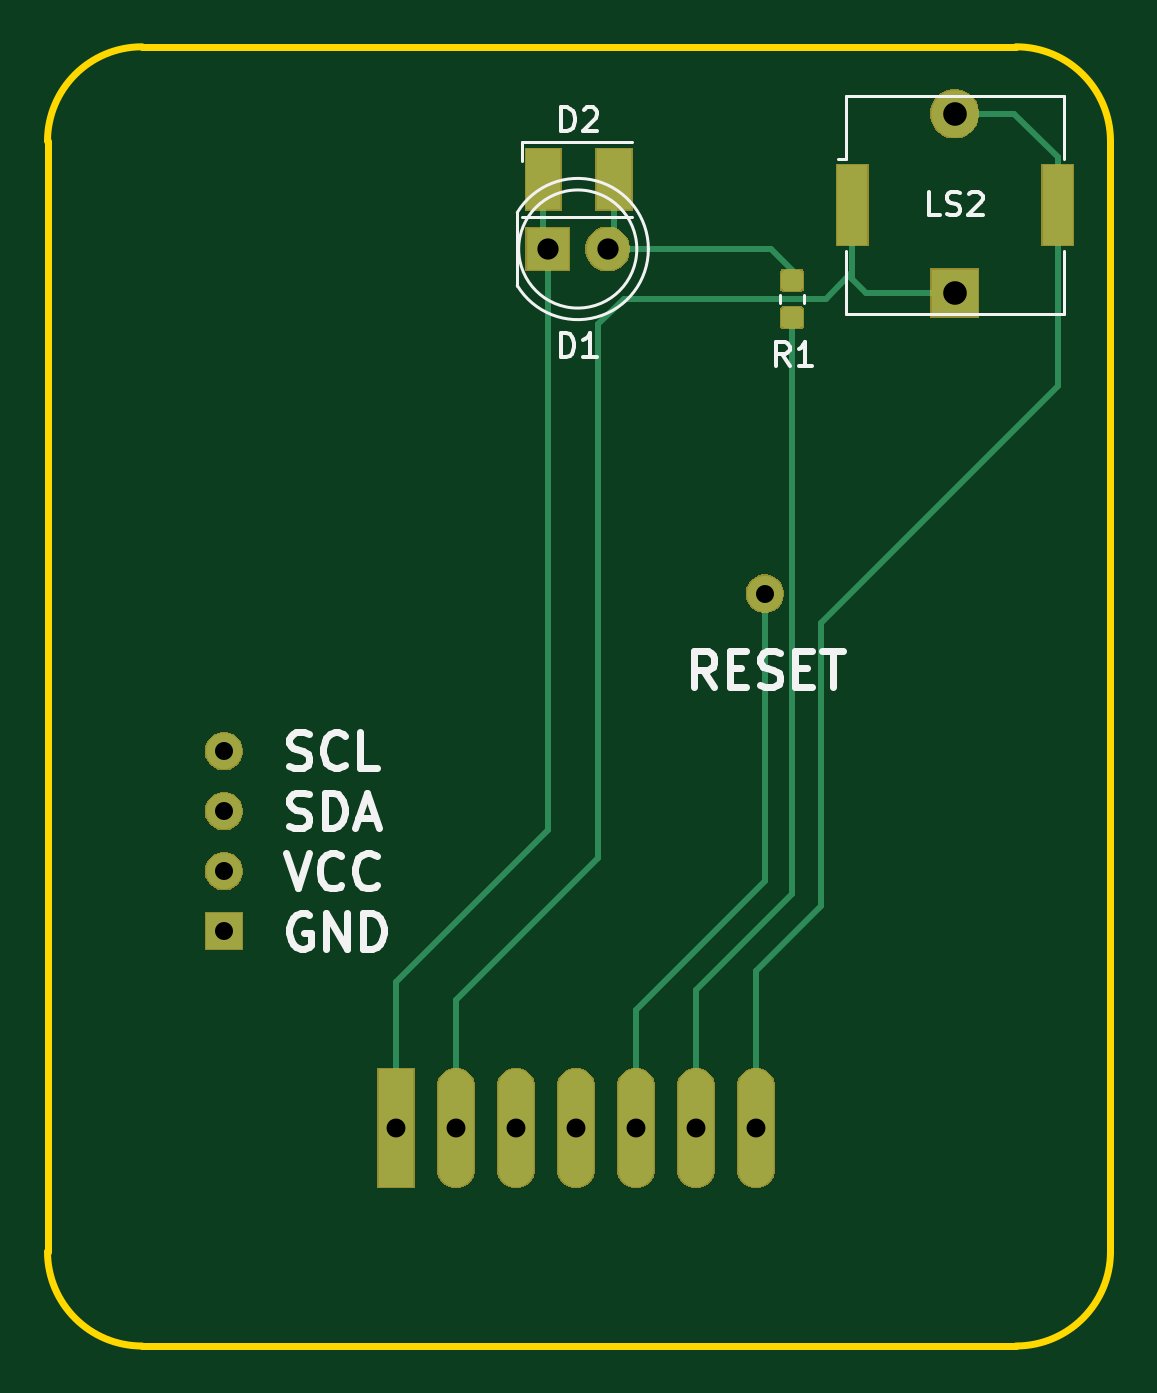
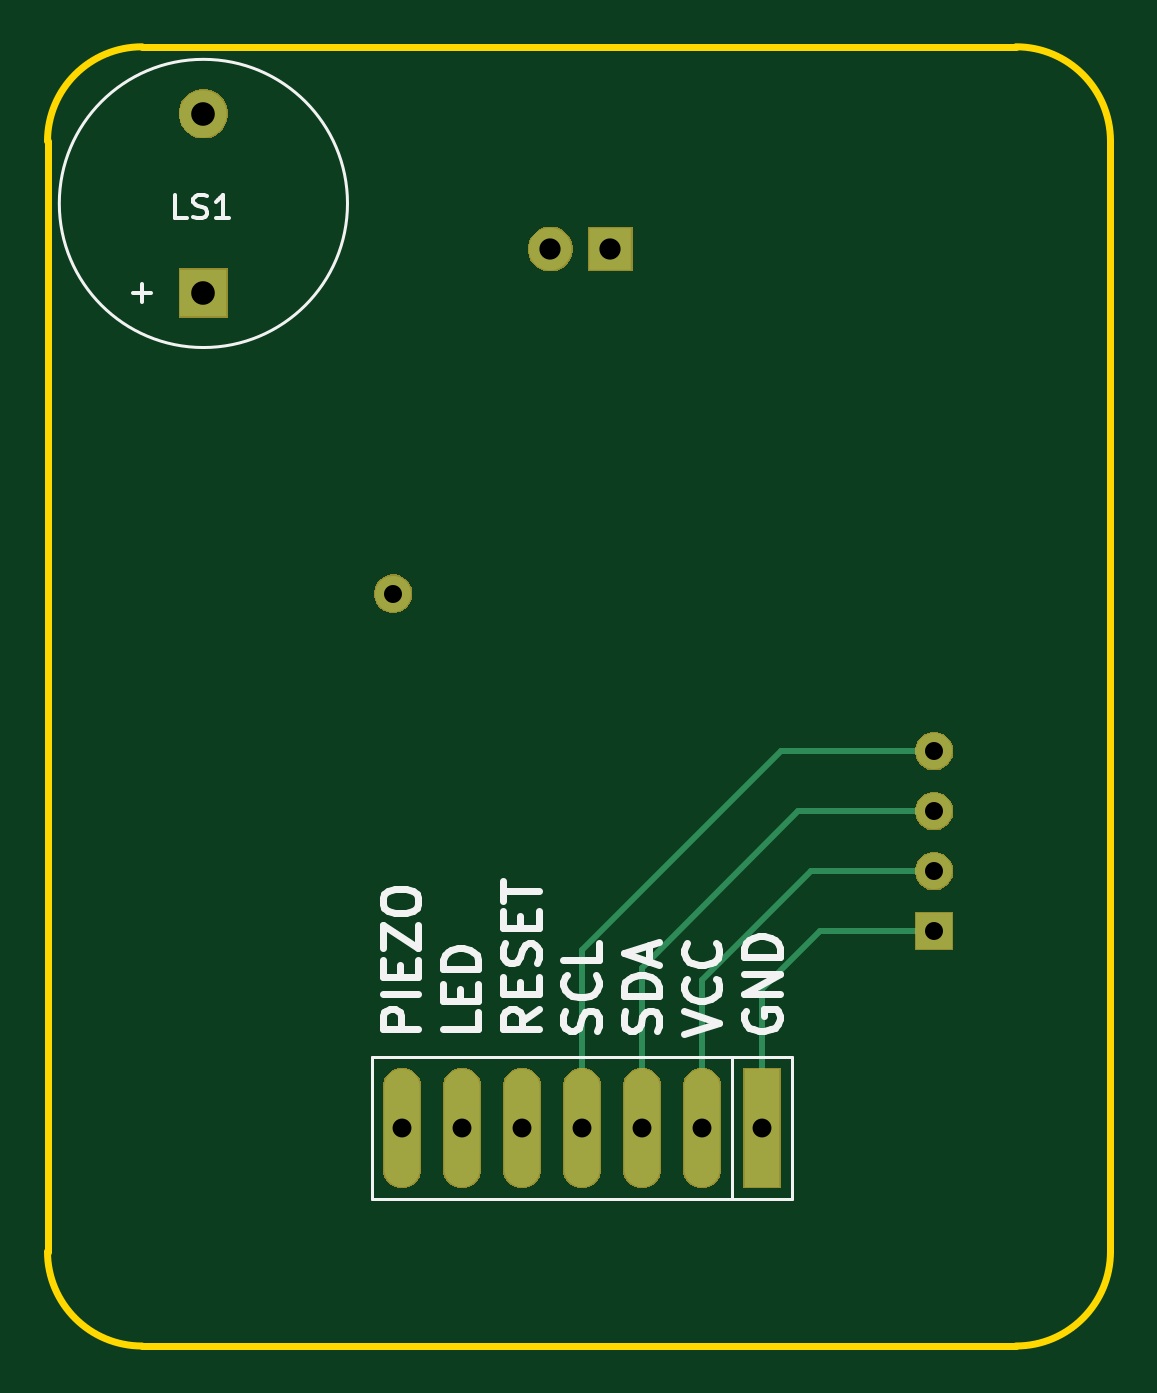
Circuit board: 11 layer files. Board 45.0 x 55.0 mm.
- bottom_copper: or2_reader-B_Cu.gbr (1809 bytes)
- bottom_mask: or2_reader-B_Mask.gbr (13596 bytes)
- paste: or2_reader-B_Paste.gbr (504 bytes)
- bottom_silk: or2_reader-B_SilkS.gbr (8443 bytes)
- outline: or2_reader-Edge_Cuts.gbr (997 bytes)
- top_copper: or2_reader-F_Cu.gbr (6756 bytes)
- top_mask: or2_reader-F_Mask.gbr (16036 bytes)
- paste: or2_reader-F_Paste.gbr (4174 bytes)
- top_silk: or2_reader-F_SilkS.gbr (8974 bytes)
- drill: or2_reader-NPTH.drl (299 bytes)
- drill: or2_reader-PTH.drl (593 bytes)

=== bottom_copper: or2_reader-B_Cu.gbr ===
G04 #@! TF.GenerationSoftware,KiCad,Pcbnew,(5.1.5-0-10_14)*
G04 #@! TF.CreationDate,2020-08-25T13:21:11+01:00*
G04 #@! TF.ProjectId,or2_reader,6f72325f-7265-4616-9465-722e6b696361,rev?*
G04 #@! TF.SameCoordinates,Original*
G04 #@! TF.FileFunction,Copper,L2,Bot*
G04 #@! TF.FilePolarity,Positive*
%FSLAX46Y46*%
G04 Gerber Fmt 4.6, Leading zero omitted, Abs format (unit mm)*
G04 Created by KiCad (PCBNEW (5.1.5-0-10_14)) date 2020-08-25 13:21:11*
%MOMM*%
%LPD*%
G04 APERTURE LIST*
%ADD10C,1.524000*%
%ADD11R,1.524000X1.524000*%
%ADD12O,1.500000X5.000000*%
%ADD13R,1.500000X5.000000*%
%ADD14C,2.000000*%
%ADD15R,2.000000X2.000000*%
%ADD16C,1.800000*%
%ADD17R,1.800000X1.800000*%
%ADD18C,0.250000*%
G04 APERTURE END LIST*
D10*
X154678380Y-98750120D03*
D11*
X131779900Y-113035400D03*
D10*
X131779900Y-110495400D03*
X131779900Y-107955400D03*
X131779900Y-105415400D03*
D12*
X154305000Y-121373900D03*
X151765000Y-121373900D03*
X149225000Y-121373900D03*
X146685000Y-121373900D03*
X144145000Y-121373900D03*
X141605000Y-121373900D03*
D13*
X139065000Y-121373900D03*
D14*
X162712400Y-78429800D03*
D15*
X162712400Y-86029800D03*
D16*
X148029000Y-84159600D03*
D17*
X145489000Y-84159600D03*
D18*
X139065000Y-115493800D02*
X139065000Y-121373900D01*
X136606600Y-113035400D02*
X139065000Y-115493800D01*
X131779900Y-113035400D02*
X136606600Y-113035400D01*
X146685000Y-113842800D02*
X146685000Y-121373900D01*
X138257600Y-105415400D02*
X146685000Y-113842800D01*
X131779900Y-105415400D02*
X138257600Y-105415400D01*
X144145000Y-114579400D02*
X144145000Y-121373900D01*
X137521000Y-107955400D02*
X144145000Y-114579400D01*
X131779900Y-107955400D02*
X137521000Y-107955400D01*
X131779900Y-110495400D02*
X137000300Y-110495400D01*
X141605000Y-115100100D02*
X141605000Y-121373900D01*
X137000300Y-110495400D02*
X141605000Y-115100100D01*
M02*

=== bottom_mask: or2_reader-B_Mask.gbr (13596 bytes, source omitted) ===
=== paste: or2_reader-B_Paste.gbr ===
G04 #@! TF.GenerationSoftware,KiCad,Pcbnew,(5.1.5-0-10_14)*
G04 #@! TF.CreationDate,2020-08-25T13:21:11+01:00*
G04 #@! TF.ProjectId,or2_reader,6f72325f-7265-4616-9465-722e6b696361,rev?*
G04 #@! TF.SameCoordinates,Original*
G04 #@! TF.FileFunction,Paste,Bot*
G04 #@! TF.FilePolarity,Positive*
%FSLAX46Y46*%
G04 Gerber Fmt 4.6, Leading zero omitted, Abs format (unit mm)*
G04 Created by KiCad (PCBNEW (5.1.5-0-10_14)) date 2020-08-25 13:21:11*
%MOMM*%
%LPD*%
G04 APERTURE LIST*
G04 APERTURE END LIST*
M02*

=== bottom_silk: or2_reader-B_SilkS.gbr (8443 bytes, source omitted) ===
=== outline: or2_reader-Edge_Cuts.gbr ===
G04 #@! TF.GenerationSoftware,KiCad,Pcbnew,(5.1.5-0-10_14)*
G04 #@! TF.CreationDate,2020-08-25T13:21:11+01:00*
G04 #@! TF.ProjectId,or2_reader,6f72325f-7265-4616-9465-722e6b696361,rev?*
G04 #@! TF.SameCoordinates,Original*
G04 #@! TF.FileFunction,Profile,NP*
%FSLAX46Y46*%
G04 Gerber Fmt 4.6, Leading zero omitted, Abs format (unit mm)*
G04 Created by KiCad (PCBNEW (5.1.5-0-10_14)) date 2020-08-25 13:21:11*
%MOMM*%
%LPD*%
G04 APERTURE LIST*
%ADD10C,0.299720*%
G04 APERTURE END LIST*
D10*
X124312000Y-126598600D02*
G75*
G03X128312000Y-130598600I4000000J0D01*
G01*
X128312000Y-75598600D02*
G75*
G03X124312000Y-79598600I0J-4000000D01*
G01*
X169312000Y-79598600D02*
G75*
G03X165312000Y-75598600I-4000000J0D01*
G01*
X165312000Y-130598600D02*
G75*
G03X169312000Y-126598600I0J4000000D01*
G01*
X169312000Y-126598600D02*
X169312000Y-79598600D01*
X128312000Y-130598600D02*
X165312000Y-130598600D01*
X124312000Y-79598600D02*
X124312000Y-126598600D01*
X165312000Y-75598600D02*
X128312000Y-75598600D01*
M02*

=== top_copper: or2_reader-F_Cu.gbr ===
G04 #@! TF.GenerationSoftware,KiCad,Pcbnew,(5.1.5-0-10_14)*
G04 #@! TF.CreationDate,2020-08-25T13:21:11+01:00*
G04 #@! TF.ProjectId,or2_reader,6f72325f-7265-4616-9465-722e6b696361,rev?*
G04 #@! TF.SameCoordinates,Original*
G04 #@! TF.FileFunction,Copper,L1,Top*
G04 #@! TF.FilePolarity,Positive*
%FSLAX46Y46*%
G04 Gerber Fmt 4.6, Leading zero omitted, Abs format (unit mm)*
G04 Created by KiCad (PCBNEW (5.1.5-0-10_14)) date 2020-08-25 13:21:11*
%MOMM*%
%LPD*%
G04 APERTURE LIST*
%ADD10C,1.524000*%
%ADD11R,1.524000X1.524000*%
%ADD12O,1.500000X5.000000*%
%ADD13R,1.500000X5.000000*%
%ADD14R,1.500000X2.600000*%
%ADD15C,0.100000*%
%ADD16R,1.300000X3.400000*%
%ADD17C,2.000000*%
%ADD18R,2.000000X2.000000*%
%ADD19C,1.800000*%
%ADD20R,1.800000X1.800000*%
%ADD21C,0.250000*%
G04 APERTURE END LIST*
D10*
X154678380Y-98750120D03*
D11*
X131779900Y-113035400D03*
D10*
X131779900Y-110495400D03*
X131779900Y-107955400D03*
X131779900Y-105415400D03*
D12*
X154305000Y-121373900D03*
X151765000Y-121373900D03*
X149225000Y-121373900D03*
X146685000Y-121373900D03*
X144145000Y-121373900D03*
X141605000Y-121373900D03*
D13*
X139065000Y-121373900D03*
D14*
X148308400Y-81213200D03*
X145308400Y-81213200D03*
G04 #@! TA.AperFunction,SMDPad,CuDef*
D15*
G36*
X156106691Y-86622053D02*
G01*
X156127926Y-86625203D01*
X156148750Y-86630419D01*
X156168962Y-86637651D01*
X156188368Y-86646830D01*
X156206781Y-86657866D01*
X156224024Y-86670654D01*
X156239930Y-86685070D01*
X156254346Y-86700976D01*
X156267134Y-86718219D01*
X156278170Y-86736632D01*
X156287349Y-86756038D01*
X156294581Y-86776250D01*
X156299797Y-86797074D01*
X156302947Y-86818309D01*
X156304000Y-86839750D01*
X156304000Y-87277250D01*
X156302947Y-87298691D01*
X156299797Y-87319926D01*
X156294581Y-87340750D01*
X156287349Y-87360962D01*
X156278170Y-87380368D01*
X156267134Y-87398781D01*
X156254346Y-87416024D01*
X156239930Y-87431930D01*
X156224024Y-87446346D01*
X156206781Y-87459134D01*
X156188368Y-87470170D01*
X156168962Y-87479349D01*
X156148750Y-87486581D01*
X156127926Y-87491797D01*
X156106691Y-87494947D01*
X156085250Y-87496000D01*
X155572750Y-87496000D01*
X155551309Y-87494947D01*
X155530074Y-87491797D01*
X155509250Y-87486581D01*
X155489038Y-87479349D01*
X155469632Y-87470170D01*
X155451219Y-87459134D01*
X155433976Y-87446346D01*
X155418070Y-87431930D01*
X155403654Y-87416024D01*
X155390866Y-87398781D01*
X155379830Y-87380368D01*
X155370651Y-87360962D01*
X155363419Y-87340750D01*
X155358203Y-87319926D01*
X155355053Y-87298691D01*
X155354000Y-87277250D01*
X155354000Y-86839750D01*
X155355053Y-86818309D01*
X155358203Y-86797074D01*
X155363419Y-86776250D01*
X155370651Y-86756038D01*
X155379830Y-86736632D01*
X155390866Y-86718219D01*
X155403654Y-86700976D01*
X155418070Y-86685070D01*
X155433976Y-86670654D01*
X155451219Y-86657866D01*
X155469632Y-86646830D01*
X155489038Y-86637651D01*
X155509250Y-86630419D01*
X155530074Y-86625203D01*
X155551309Y-86622053D01*
X155572750Y-86621000D01*
X156085250Y-86621000D01*
X156106691Y-86622053D01*
G37*
G04 #@! TD.AperFunction*
G04 #@! TA.AperFunction,SMDPad,CuDef*
G36*
X156106691Y-85047053D02*
G01*
X156127926Y-85050203D01*
X156148750Y-85055419D01*
X156168962Y-85062651D01*
X156188368Y-85071830D01*
X156206781Y-85082866D01*
X156224024Y-85095654D01*
X156239930Y-85110070D01*
X156254346Y-85125976D01*
X156267134Y-85143219D01*
X156278170Y-85161632D01*
X156287349Y-85181038D01*
X156294581Y-85201250D01*
X156299797Y-85222074D01*
X156302947Y-85243309D01*
X156304000Y-85264750D01*
X156304000Y-85702250D01*
X156302947Y-85723691D01*
X156299797Y-85744926D01*
X156294581Y-85765750D01*
X156287349Y-85785962D01*
X156278170Y-85805368D01*
X156267134Y-85823781D01*
X156254346Y-85841024D01*
X156239930Y-85856930D01*
X156224024Y-85871346D01*
X156206781Y-85884134D01*
X156188368Y-85895170D01*
X156168962Y-85904349D01*
X156148750Y-85911581D01*
X156127926Y-85916797D01*
X156106691Y-85919947D01*
X156085250Y-85921000D01*
X155572750Y-85921000D01*
X155551309Y-85919947D01*
X155530074Y-85916797D01*
X155509250Y-85911581D01*
X155489038Y-85904349D01*
X155469632Y-85895170D01*
X155451219Y-85884134D01*
X155433976Y-85871346D01*
X155418070Y-85856930D01*
X155403654Y-85841024D01*
X155390866Y-85823781D01*
X155379830Y-85805368D01*
X155370651Y-85785962D01*
X155363419Y-85765750D01*
X155358203Y-85744926D01*
X155355053Y-85723691D01*
X155354000Y-85702250D01*
X155354000Y-85264750D01*
X155355053Y-85243309D01*
X155358203Y-85222074D01*
X155363419Y-85201250D01*
X155370651Y-85181038D01*
X155379830Y-85161632D01*
X155390866Y-85143219D01*
X155403654Y-85125976D01*
X155418070Y-85110070D01*
X155433976Y-85095654D01*
X155451219Y-85082866D01*
X155469632Y-85071830D01*
X155489038Y-85062651D01*
X155509250Y-85055419D01*
X155530074Y-85050203D01*
X155551309Y-85047053D01*
X155572750Y-85046000D01*
X156085250Y-85046000D01*
X156106691Y-85047053D01*
G37*
G04 #@! TD.AperFunction*
D16*
X167081700Y-82296000D03*
X158381700Y-82296000D03*
D17*
X162712400Y-78429800D03*
D18*
X162712400Y-86029800D03*
D19*
X148029000Y-84159600D03*
D20*
X145489000Y-84159600D03*
D21*
X148308400Y-83880200D02*
X148029000Y-84159600D01*
X148308400Y-81213200D02*
X148308400Y-83880200D01*
X154942600Y-84159600D02*
X155829000Y-85046000D01*
X155829000Y-85046000D02*
X155829000Y-85483500D01*
X148029000Y-84159600D02*
X154942600Y-84159600D01*
X145308400Y-83979000D02*
X145489000Y-84159600D01*
X145308400Y-81213200D02*
X145308400Y-83979000D01*
X145489000Y-84159600D02*
X145489000Y-108752300D01*
X139065000Y-115176300D02*
X139065000Y-121373900D01*
X145489000Y-108752300D02*
X139065000Y-115176300D01*
X165247000Y-78429800D02*
X167081700Y-80264500D01*
X167081700Y-80264500D02*
X167081700Y-82296000D01*
X162712400Y-78429800D02*
X165247000Y-78429800D01*
X154305000Y-114719100D02*
X154305000Y-121373900D01*
X157048200Y-111975900D02*
X154305000Y-114719100D01*
X157048200Y-99974400D02*
X157048200Y-111975900D01*
X167081700Y-89940900D02*
X157048200Y-99974400D01*
X167081700Y-82296000D02*
X167081700Y-89940900D01*
X155829000Y-87058500D02*
X155829000Y-111455200D01*
X151765000Y-115519200D02*
X151765000Y-121373900D01*
X155829000Y-111455200D02*
X151765000Y-115519200D01*
X149225000Y-116370100D02*
X149225000Y-121373900D01*
X154678380Y-110916720D02*
X149225000Y-116370100D01*
X154678380Y-98750120D02*
X154678380Y-110916720D01*
X158381700Y-84246000D02*
X158381700Y-82296000D01*
X158381700Y-85445600D02*
X158381700Y-84246000D01*
X158965900Y-86029800D02*
X158381700Y-85445600D01*
X162712400Y-86029800D02*
X158965900Y-86029800D01*
X141605000Y-115951000D02*
X141605000Y-121373900D01*
X147637500Y-109918500D02*
X141605000Y-115951000D01*
X157250284Y-86270790D02*
X148704610Y-86270790D01*
X148704610Y-86270790D02*
X147637500Y-87337900D01*
X158381700Y-85139374D02*
X157250284Y-86270790D01*
X147637500Y-87337900D02*
X147637500Y-109918500D01*
X158381700Y-82296000D02*
X158381700Y-85139374D01*
M02*

=== top_mask: or2_reader-F_Mask.gbr (16036 bytes, source omitted) ===
=== paste: or2_reader-F_Paste.gbr ===
G04 #@! TF.GenerationSoftware,KiCad,Pcbnew,(5.1.5-0-10_14)*
G04 #@! TF.CreationDate,2020-08-25T13:21:11+01:00*
G04 #@! TF.ProjectId,or2_reader,6f72325f-7265-4616-9465-722e6b696361,rev?*
G04 #@! TF.SameCoordinates,Original*
G04 #@! TF.FileFunction,Paste,Top*
G04 #@! TF.FilePolarity,Positive*
%FSLAX46Y46*%
G04 Gerber Fmt 4.6, Leading zero omitted, Abs format (unit mm)*
G04 Created by KiCad (PCBNEW (5.1.5-0-10_14)) date 2020-08-25 13:21:11*
%MOMM*%
%LPD*%
G04 APERTURE LIST*
%ADD10R,1.500000X2.600000*%
%ADD11C,0.100000*%
%ADD12R,1.300000X3.400000*%
G04 APERTURE END LIST*
D10*
X148308400Y-81213200D03*
X145308400Y-81213200D03*
D11*
G36*
X156106691Y-86622053D02*
G01*
X156127926Y-86625203D01*
X156148750Y-86630419D01*
X156168962Y-86637651D01*
X156188368Y-86646830D01*
X156206781Y-86657866D01*
X156224024Y-86670654D01*
X156239930Y-86685070D01*
X156254346Y-86700976D01*
X156267134Y-86718219D01*
X156278170Y-86736632D01*
X156287349Y-86756038D01*
X156294581Y-86776250D01*
X156299797Y-86797074D01*
X156302947Y-86818309D01*
X156304000Y-86839750D01*
X156304000Y-87277250D01*
X156302947Y-87298691D01*
X156299797Y-87319926D01*
X156294581Y-87340750D01*
X156287349Y-87360962D01*
X156278170Y-87380368D01*
X156267134Y-87398781D01*
X156254346Y-87416024D01*
X156239930Y-87431930D01*
X156224024Y-87446346D01*
X156206781Y-87459134D01*
X156188368Y-87470170D01*
X156168962Y-87479349D01*
X156148750Y-87486581D01*
X156127926Y-87491797D01*
X156106691Y-87494947D01*
X156085250Y-87496000D01*
X155572750Y-87496000D01*
X155551309Y-87494947D01*
X155530074Y-87491797D01*
X155509250Y-87486581D01*
X155489038Y-87479349D01*
X155469632Y-87470170D01*
X155451219Y-87459134D01*
X155433976Y-87446346D01*
X155418070Y-87431930D01*
X155403654Y-87416024D01*
X155390866Y-87398781D01*
X155379830Y-87380368D01*
X155370651Y-87360962D01*
X155363419Y-87340750D01*
X155358203Y-87319926D01*
X155355053Y-87298691D01*
X155354000Y-87277250D01*
X155354000Y-86839750D01*
X155355053Y-86818309D01*
X155358203Y-86797074D01*
X155363419Y-86776250D01*
X155370651Y-86756038D01*
X155379830Y-86736632D01*
X155390866Y-86718219D01*
X155403654Y-86700976D01*
X155418070Y-86685070D01*
X155433976Y-86670654D01*
X155451219Y-86657866D01*
X155469632Y-86646830D01*
X155489038Y-86637651D01*
X155509250Y-86630419D01*
X155530074Y-86625203D01*
X155551309Y-86622053D01*
X155572750Y-86621000D01*
X156085250Y-86621000D01*
X156106691Y-86622053D01*
G37*
G36*
X156106691Y-85047053D02*
G01*
X156127926Y-85050203D01*
X156148750Y-85055419D01*
X156168962Y-85062651D01*
X156188368Y-85071830D01*
X156206781Y-85082866D01*
X156224024Y-85095654D01*
X156239930Y-85110070D01*
X156254346Y-85125976D01*
X156267134Y-85143219D01*
X156278170Y-85161632D01*
X156287349Y-85181038D01*
X156294581Y-85201250D01*
X156299797Y-85222074D01*
X156302947Y-85243309D01*
X156304000Y-85264750D01*
X156304000Y-85702250D01*
X156302947Y-85723691D01*
X156299797Y-85744926D01*
X156294581Y-85765750D01*
X156287349Y-85785962D01*
X156278170Y-85805368D01*
X156267134Y-85823781D01*
X156254346Y-85841024D01*
X156239930Y-85856930D01*
X156224024Y-85871346D01*
X156206781Y-85884134D01*
X156188368Y-85895170D01*
X156168962Y-85904349D01*
X156148750Y-85911581D01*
X156127926Y-85916797D01*
X156106691Y-85919947D01*
X156085250Y-85921000D01*
X155572750Y-85921000D01*
X155551309Y-85919947D01*
X155530074Y-85916797D01*
X155509250Y-85911581D01*
X155489038Y-85904349D01*
X155469632Y-85895170D01*
X155451219Y-85884134D01*
X155433976Y-85871346D01*
X155418070Y-85856930D01*
X155403654Y-85841024D01*
X155390866Y-85823781D01*
X155379830Y-85805368D01*
X155370651Y-85785962D01*
X155363419Y-85765750D01*
X155358203Y-85744926D01*
X155355053Y-85723691D01*
X155354000Y-85702250D01*
X155354000Y-85264750D01*
X155355053Y-85243309D01*
X155358203Y-85222074D01*
X155363419Y-85201250D01*
X155370651Y-85181038D01*
X155379830Y-85161632D01*
X155390866Y-85143219D01*
X155403654Y-85125976D01*
X155418070Y-85110070D01*
X155433976Y-85095654D01*
X155451219Y-85082866D01*
X155469632Y-85071830D01*
X155489038Y-85062651D01*
X155509250Y-85055419D01*
X155530074Y-85050203D01*
X155551309Y-85047053D01*
X155572750Y-85046000D01*
X156085250Y-85046000D01*
X156106691Y-85047053D01*
G37*
D12*
X167081700Y-82296000D03*
X158381700Y-82296000D03*
M02*

=== top_silk: or2_reader-F_SilkS.gbr (8974 bytes, source omitted) ===
=== drill: or2_reader-NPTH.drl ===
M48
; DRILL file {KiCad (5.1.5-0-10_14)} date Tuesday, 25 August 2020 at 13:21:14
; FORMAT={-:-/ absolute / inch / decimal}
; #@! TF.CreationDate,2020-08-25T13:21:14+01:00
; #@! TF.GenerationSoftware,Kicad,Pcbnew,(5.1.5-0-10_14)
; #@! TF.FileFunction,NonPlated,1,2,NPTH
FMAT,2
INCH
%
G90
G05
T0
M30

=== drill: or2_reader-PTH.drl ===
M48
; DRILL file {KiCad (5.1.5-0-10_14)} date Tuesday, 25 August 2020 at 13:21:14
; FORMAT={-:-/ absolute / inch / decimal}
; #@! TF.CreationDate,2020-08-25T13:21:14+01:00
; #@! TF.GenerationSoftware,Kicad,Pcbnew,(5.1.5-0-10_14)
; #@! TF.FileFunction,Plated,1,2,PTH
FMAT,2
INCH
T1C0.0300
T2C0.0315
T3C0.0354
T4C0.0394
%
G90
G05
T1
X5.1882Y-4.1502
X5.1882Y-4.2502
X5.1882Y-4.3502
X5.1882Y-4.4502
X6.0897Y-3.8878
T2
X5.475Y-4.7785
X5.575Y-4.7785
X5.675Y-4.7785
X5.775Y-4.7785
X5.875Y-4.7785
X5.975Y-4.7785
X6.075Y-4.7785
T3
X5.7279Y-3.3134
X5.8279Y-3.3134
T4
X6.406Y-3.0878
X6.406Y-3.387
T0
M30

